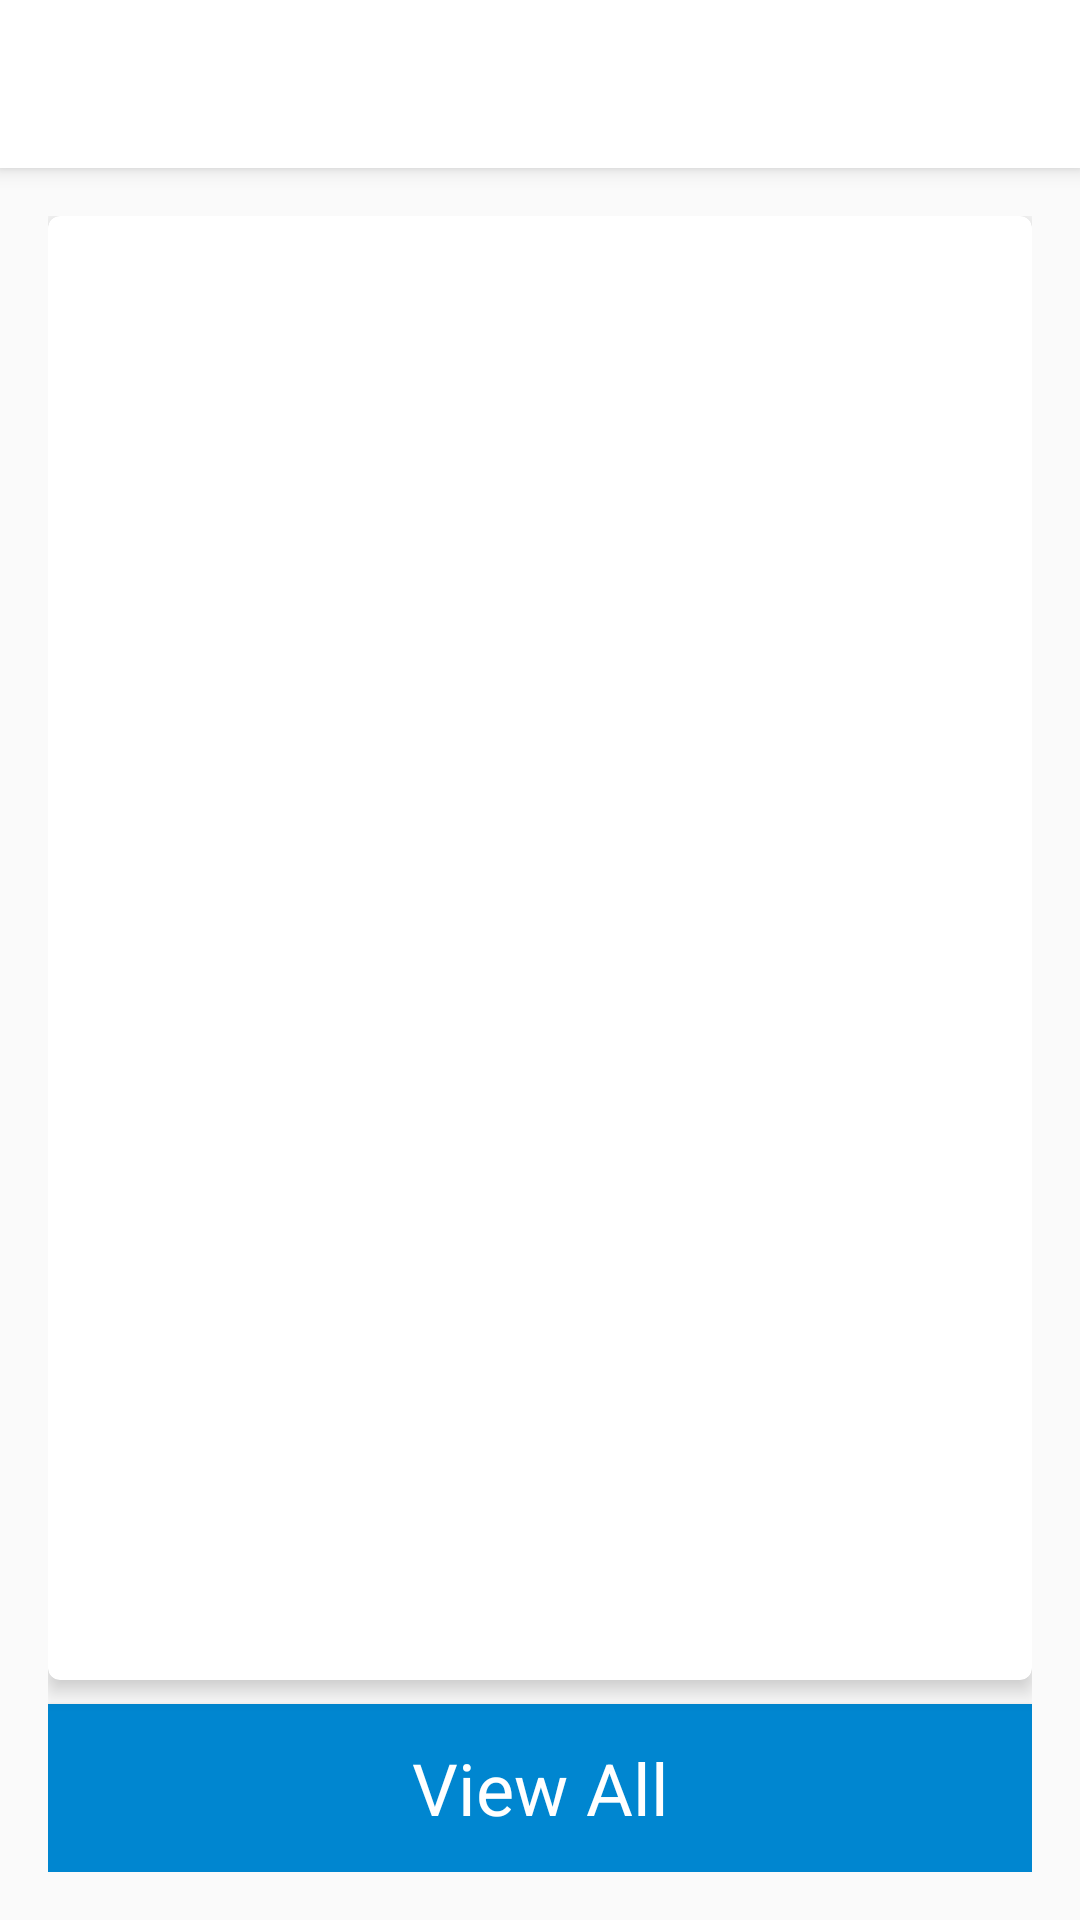

Here is an Android app screen rendered from its layout file. Give the layout XML and the strings, colors and styles it references.
<!-- AndroidManifest.xml: application theme AppTheme -->
<!-- res/layout/activity_latest_punch.xml -->
<?xml version="1.0" encoding="utf-8"?>
<android.support.design.widget.CoordinatorLayout xmlns:android="http://schemas.android.com/apk/res/android"
    xmlns:app="http://schemas.android.com/apk/res-auto"
    xmlns:tools="http://schemas.android.com/tools"
    android:layout_width="match_parent"
    android:layout_height="match_parent">

    <include layout="@layout/app_bar_news" />

    <android.support.constraint.ConstraintLayout
        android:layout_width="match_parent"
        android:layout_height="match_parent"
        android:padding="@dimen/dimen_16dp" android:id="@+id/layout"
        app:layout_behavior="@string/appbar_scrolling_view_behavior">

        <android.support.v7.widget.CardView
            android:id="@+id/cardview"
            android:layout_width="0dp"
            android:layout_height="0dp"
            android:layout_marginBottom="@dimen/dimen_8dp"
            app:cardCornerRadius="@dimen/dimen_4dp"
            app:cardElevation="@dimen/dimen_4dp"
            app:layout_constraintBottom_toTopOf="@+id/button_view_all"
            app:layout_constraintEnd_toEndOf="parent"
            app:layout_constraintStart_toStartOf="parent"
            app:layout_constraintTop_toTopOf="parent">

            <LinearLayout
                android:layout_width="match_parent"
                android:layout_height="match_parent"
                android:orientation="vertical"
                android:padding="@dimen/dimen_4dp">

                <android.support.v7.widget.AppCompatTextView
                    android:id="@+id/textview_punch_title"
                    android:layout_width="match_parent"
                    android:layout_height="wrap_content"
                    android:textAppearance="@style/TextAppearance.AppCompat.Headline"
                    android:textColor="@android:color/black"
                    tools:text="@string/app_name" />

                <android.support.v7.widget.AppCompatImageView
                    android:id="@+id/imageview_punch"
                    android:layout_width="match_parent"
                    android:layout_height="match_parent" />
            </LinearLayout>
        </android.support.v7.widget.CardView>

        <android.support.v7.widget.AppCompatButton
            android:id="@+id/button_view_all"
            android:layout_width="0dp"
            android:layout_height="?android:actionBarSize"
            android:background="@color/colorBlue"
            android:text="@string/string_view_all"
            android:textAppearance="@style/TextAppearance.AppCompat.Headline"
            android:textColor="@android:color/white"
            app:layout_constraintBottom_toBottomOf="parent"
            app:layout_constraintEnd_toEndOf="parent"
            app:layout_constraintStart_toStartOf="parent" />
    </android.support.constraint.ConstraintLayout>
</android.support.design.widget.CoordinatorLayout>
<!-- res/layout/app_bar_news.xml (included above) -->
<?xml version="1.0" encoding="utf-8"?>
<android.support.design.widget.AppBarLayout xmlns:android="http://schemas.android.com/apk/res/android"
    xmlns:app="http://schemas.android.com/apk/res-auto"
    xmlns:tools="http://schemas.android.com/tools"
    android:layout_width="match_parent"
    android:layout_height="wrap_content" android:background="@android:color/white"
    android:theme="@style/AppTheme.AppBarOverlay">

    <android.support.v7.widget.Toolbar
        android:id="@+id/toolbar"
        android:layout_width="match_parent"
        android:layout_height="?attr/actionBarSize"
        android:background="?attr/colorPrimary"
        app:popupTheme="@style/AppTheme.PopupOverlay" />

</android.support.design.widget.AppBarLayout>
<!-- resources referenced by this layout -->
<resources>
  <color name="colorBlue">#0086D0</color>
  <dimen name="dimen_16dp">16dp</dimen>
  <dimen name="dimen_4dp">4dp</dimen>
  <dimen name="dimen_8dp">8dp</dimen>
  <string name="app_name">Aadab Hyd</string>
  <string name="string_view_all">View All</string>
  <style name="AppTheme.AppBarOverlay" parent="ThemeOverlay.AppCompat.Dark.ActionBar" />
  <style name="AppTheme.PopupOverlay" parent="ThemeOverlay.AppCompat.Dark" />
  <style name="AppTheme" parent="Theme.AppCompat.Light.NoActionBar">
          
          <item name="colorPrimary">@color/colorPrimary</item>
          <item name="colorPrimaryDark">@color/colorPrimaryDark</item>
          <item name="colorAccent">@color/colorAccent</item>
          <item name="drawerArrowStyle">@style/DrawerArrowStyle</item>
      </style>
  <color name="colorPrimary">@android:color/white</color>
  <color name="colorPrimaryDark">@android:color/black</color>
  <color name="colorAccent">#90ca3f</color>
  <style name="DrawerArrowStyle" parent="@style/Widget.AppCompat.DrawerArrowToggle">
          <item name="spinBars">true</item>
          <item name="color">@android:color/black</item>
      </style>
</resources>
